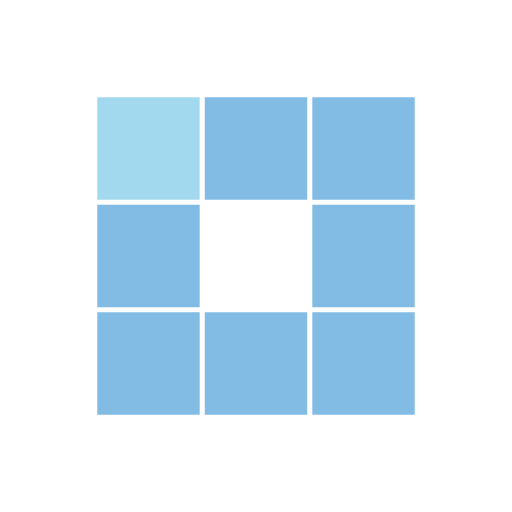
t = 0.00 s
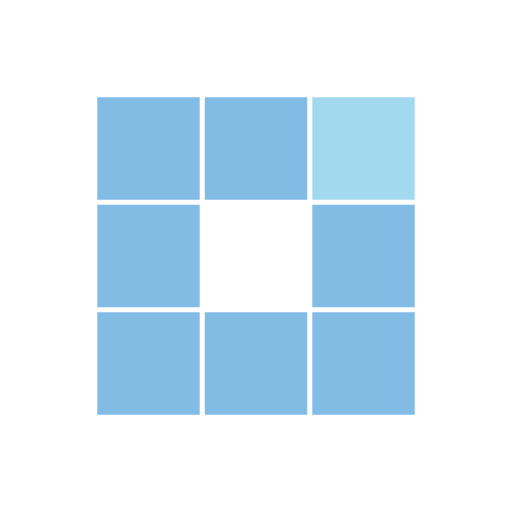
t = 0.31 s
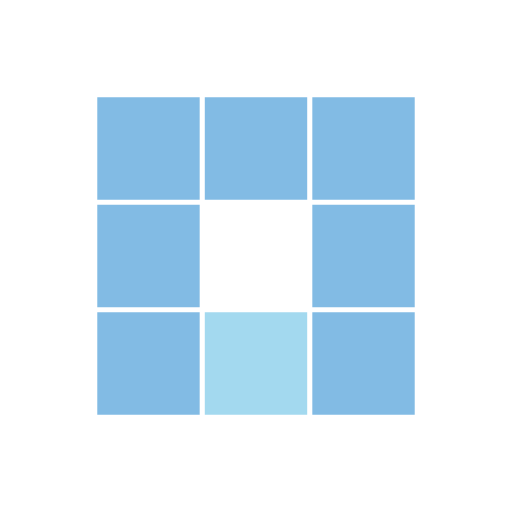
t = 0.63 s
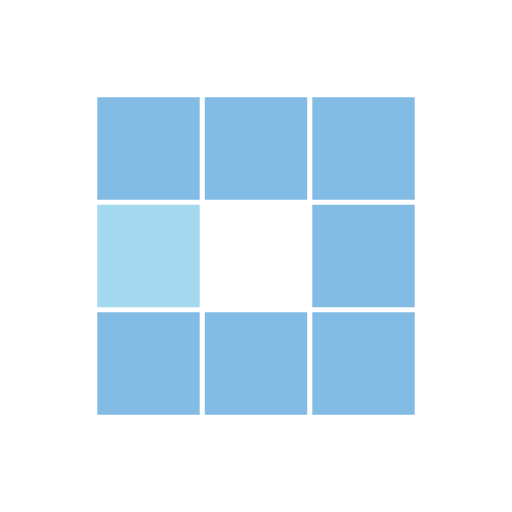
t = 0.94 s
t = 1.25 s: frame unchanged from t = 0.31 s, image omitted
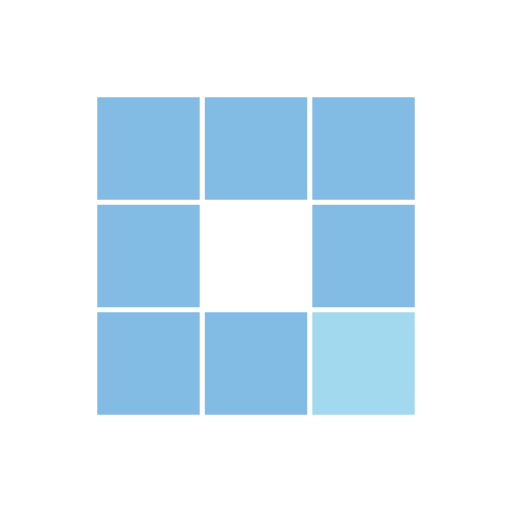
t = 1.53 s

The animated SVG that drew these frames (rendered in a browser with its animation timeline set to each time). Animation: 8 SMIL elements (animate=8); one cycle of 1.88 s, repeats indefinitely.

<svg xmlns="http://www.w3.org/2000/svg" style="shape-rendering:auto;background:0 0;margin:auto;display:block" width="200" height="200" viewBox="0 0 100 100" preserveAspectRatio="xMidYMid"><path fill="#82bbe4" d="M19 19h20v20H19z"><animate attributeName="fill" values="#a3d9ef;#82bbe4;#82bbe4" keyTimes="0;0.125;1" dur="1s" repeatCount="indefinite" begin="0s" calcMode="discrete"/></path><path fill="#82bbe4" d="M40 19h20v20H40z"><animate attributeName="fill" values="#a3d9ef;#82bbe4;#82bbe4" keyTimes="0;0.125;1" dur="1s" repeatCount="indefinite" begin="0.125s" calcMode="discrete"/></path><path fill="#82bbe4" d="M61 19h20v20H61z"><animate attributeName="fill" values="#a3d9ef;#82bbe4;#82bbe4" keyTimes="0;0.125;1" dur="1s" repeatCount="indefinite" begin="0.25s" calcMode="discrete"/></path><path fill="#82bbe4" d="M19 40h20v20H19z"><animate attributeName="fill" values="#a3d9ef;#82bbe4;#82bbe4" keyTimes="0;0.125;1" dur="1s" repeatCount="indefinite" begin="0.875s" calcMode="discrete"/></path><path fill="#82bbe4" d="M61 40h20v20H61z"><animate attributeName="fill" values="#a3d9ef;#82bbe4;#82bbe4" keyTimes="0;0.125;1" dur="1s" repeatCount="indefinite" begin="0.375s" calcMode="discrete"/></path><path fill="#82bbe4" d="M19 61h20v20H19z"><animate attributeName="fill" values="#a3d9ef;#82bbe4;#82bbe4" keyTimes="0;0.125;1" dur="1s" repeatCount="indefinite" begin="0.75s" calcMode="discrete"/></path><path fill="#82bbe4" d="M40 61h20v20H40z"><animate attributeName="fill" values="#a3d9ef;#82bbe4;#82bbe4" keyTimes="0;0.125;1" dur="1s" repeatCount="indefinite" begin="0.625s" calcMode="discrete"/></path><path fill="#82bbe4" d="M61 61h20v20H61z"><animate attributeName="fill" values="#a3d9ef;#82bbe4;#82bbe4" keyTimes="0;0.125;1" dur="1s" repeatCount="indefinite" begin="0.5s" calcMode="discrete"/></path></svg>